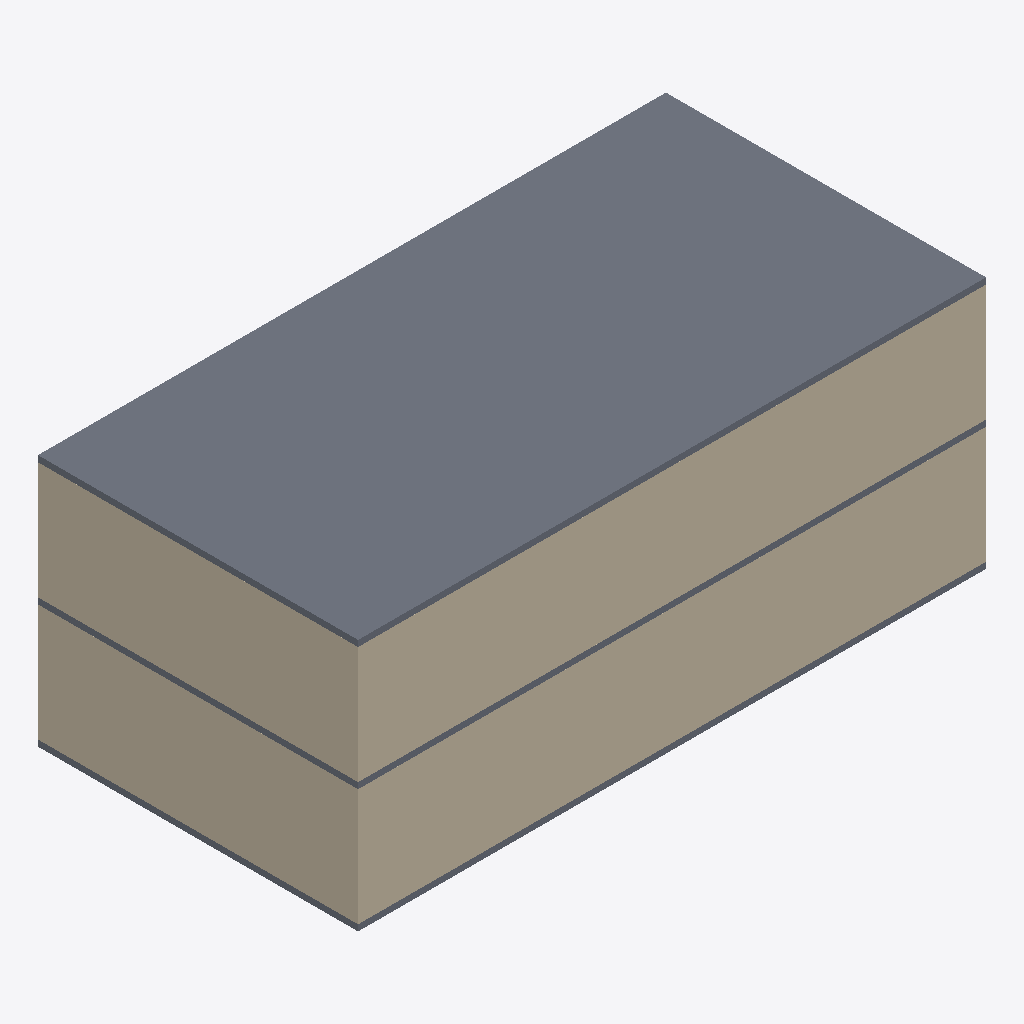
Isometric view of an IFC building model (IFC-SPF (STEP), schema IFC2X3, length unit metre), seen from the south-west, elements coloured by IFC class: 4 walls (beige), 3 slabs (grey).
Extent 20.4 m × 10.4 m × 8.2 m (x, y, z). Storeys (3): Ground Floor at 0.00 m; unnamed at 4.00 m; unnamed at 8.00 m. Elements (12): 8 IfcWallStandardCase, 3 IfcSlab, 1 IfcColumn.

HEADER;
FILE_DESCRIPTION((),'2;1');
FILE_NAME('CSCnewNOroundarchicadnoSB','2017-01-22T17:48:08',(''),(''),'The EXPRESS Data Manager Version 5.00.0302.07 : 8 Oct 2009','','');
FILE_SCHEMA(('IFC2X3'));
ENDSEC;
DATA;
#54=IFCPROJECT('2Or4jK$Sf2vhC5BlFOxfRE',#13,'Default Project',$,$,$,$,(#51,#118),#26);
#73=IFCSITE('3t6wtv4G5EcAl8LqxlYtA7',#13,'Default Site',$,$,#70,$,$,.ELEMENT.,$,$,$,$,$);
#86=IFCBUILDING('26MBgVF71BDg7AakAKE7kw',#13,'Default Building',$,$,#83,$,$,.ELEMENT.,$,$,$);
#102=IFCBUILDINGSTOREY('2N376DAlb0RPuBDf9I$SLs',#13,'Ground Floor',$,$,#99,$,'Ground Floor',.ELEMENT.,0.0);
#879=IFCBUILDINGSTOREY('3oHu8gbF9DVBD_w7F6u0yz',#13,'',$,$,#876,$,'',.ELEMENT.,4.0);
#1543=IFCBUILDINGSTOREY('0xDMT0SxnDpAb2Lu27kU3O',#13,'',$,$,#1540,$,'',.ELEMENT.,8.0);
#1553=IFCSLAB('2sLlIY7mD0VhEfABNWTP5B',#13,'SLA - 007',$,$,#1608,#1599,'B656F4A2-1F03-407E-B3-A9-28B5E075914B',.FLOOR.);
#483=IFCWALLSTANDARDCASE('1oYBqviX9CMhb$j1yg5WN9',#13,'SW - 004',$,$,#480,#543,'7288BD39-B212-4C5A-B9-7F-B41F2A1605C9');
#1242=IFCWALLSTANDARDCASE('2JTfFnTt1BcuWWM6bqmL8g',#13,'SW - 008',$,$,#1239,#1302,'937693F1-7770-4B9B-88-20-586974C1522A');
#896=IFCWALLSTANDARDCASE('1S4A9oPJT7IPYCypT4toBp',#13,'SW - 005',$,$,#893,#956,'5C10A272-[number]-8C-F33744DF22F3');
#134=IFCWALLSTANDARDCASE('1XLIokR0n7LwB2LDGhPFGk',#13,'SW - 001',$,$,#131,#194,'61552CAE-6C0C-4757-A2-C2-54D42B64F42E');
#688=IFCSLAB('2fJPOW7xXDiw8CqqV3Eudo',#13,'SLA - 005',$,$,#743,#734,'A94D9620-1FB8-4DB3-A2-0C-D347C33B89F2',.FLOOR.);
#1372=IFCSLAB('2N8EL8eQf0CBqKH4pTeCkE',#13,'SLA - 006',$,$,#1427,#1418,'9720E548-A1AA-4030-BD-14-444CDDA0CB8E',.FLOOR.);
ENDSEC;